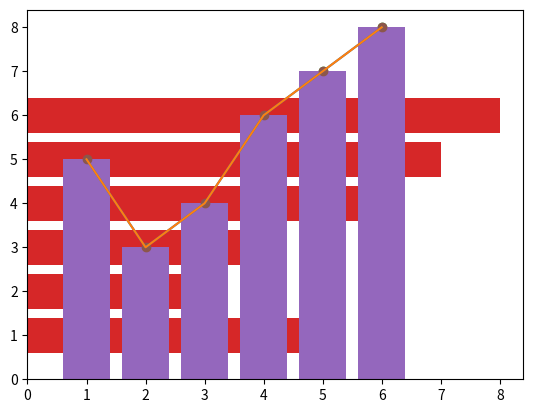

The script that saved this image:
# -*- coding: utf-8 -*-
"""
Spyder Editor

This is a temporary script file.

"""
import matplotlib.pyplot as plt
x=[1,2,3,4,5,6]
y=[5,3,4,6,7,8]

def createPlots():
 plt.barh(x,y)
 plt.show()
 plt.bar(x,y)
 plt.scatter(x,y)
 plt.errorbar(x,y)
def main():
    createPlots()
    createPlots()

if __name__ == "__main__":
    main()